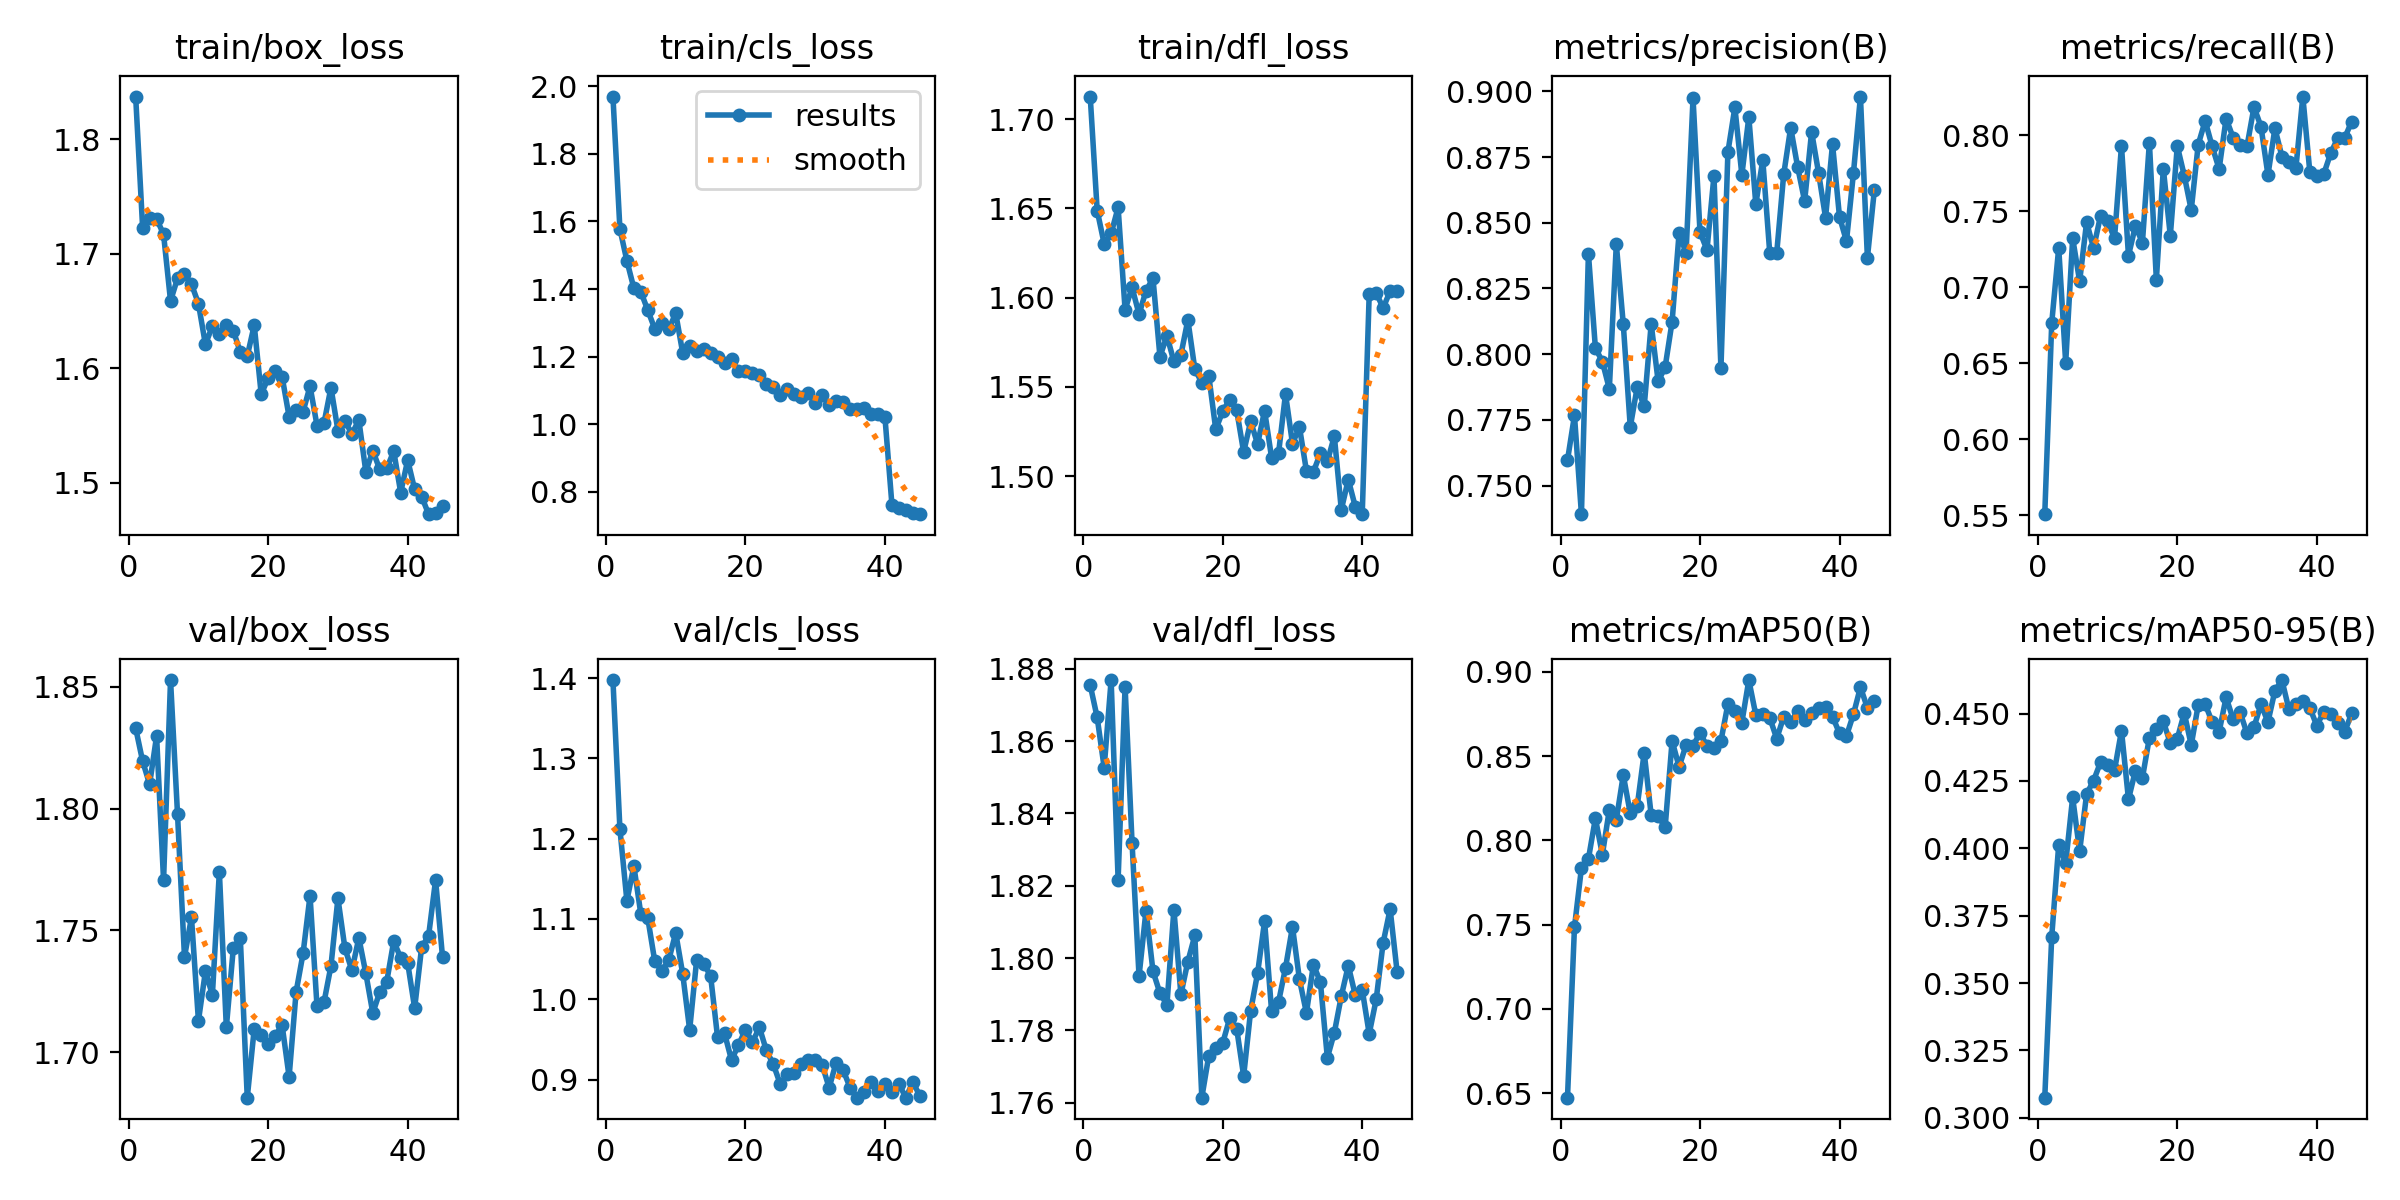

The file beside this chart, header and first rows:
epoch, time, train/box_loss, train/cls_loss, train/dfl_loss, metrics/precision(B), metrics/recall(B), metrics/mAP50(B), metrics/mAP50-95(B), val/box_loss, val/cls_loss, val/dfl_loss, lr/pg0, lr/pg1, lr/pg2
1, 7.601, 1.837, 1.97, 1.713, 0.7596, 0.5506, 0.6472, 0.3075, 1.833, 1.398, 1.875, 0.0002329, 0.0002329, 0.0002329
2, 14.21, 1.723, 1.578, 1.649, 0.7767, 0.6765, 0.7484, 0.3672, 1.819, 1.212, 1.867, 0.0004616, 0.0004616, 0.0004616
3, 20.61, 1.731, 1.484, 1.63, 0.7391, 0.726, 0.7835, 0.4013, 1.81, 1.123, 1.853, 0.0006809, 0.0006809, 0.0006809
4, 27.02, 1.731, 1.402, 1.636, 0.8383, 0.6502, 0.7889, 0.3945, 1.83, 1.166, 1.877, 0.0006716, 0.0006716, 0.0006716
5, 33.34, 1.717, 1.392, 1.651, 0.8024, 0.7323, 0.813, 0.4189, 1.771, 1.106, 1.822, 0.0006575, 0.0006575, 0.0006575
6, 39.77, 1.659, 1.337, 1.593, 0.7972, 0.7039, 0.7915, 0.3989, 1.853, 1.101, 1.875, 0.0006433, 0.0006433, 0.0006433
7, 46.4, 1.679, 1.282, 1.606, 0.7868, 0.7428, 0.8181, 0.4201, 1.798, 1.047, 1.832, 0.0006292, 0.0006292, 0.0006292
8, 52.71, 1.682, 1.3, 1.591, 0.8419, 0.7257, 0.8121, 0.4251, 1.739, 1.036, 1.795, 0.000615, 0.000615, 0.000615
9, 59.02, 1.674, 1.281, 1.604, 0.8114, 0.7471, 0.8387, 0.432, 1.755, 1.049, 1.813, 0.0006009, 0.0006009, 0.0006009
10, 65.29, 1.656, 1.328, 1.611, 0.7723, 0.7434, 0.8159, 0.431, 1.713, 1.083, 1.796, 0.0005868, 0.0005868, 0.0005868
11, 71.67, 1.621, 1.211, 1.567, 0.7875, 0.7323, 0.8204, 0.4289, 1.733, 1.032, 1.79, 0.0005726, 0.0005726, 0.0005726
12, 78.04, 1.637, 1.23, 1.579, 0.7801, 0.7932, 0.852, 0.4436, 1.724, 0.9619, 1.787, 0.0005585, 0.0005585, 0.0005585
13, 84.41, 1.63, 1.217, 1.564, 0.8115, 0.7208, 0.8149, 0.4182, 1.774, 1.049, 1.813, 0.0005444, 0.0005444, 0.0005444
14, 90.69, 1.638, 1.222, 1.568, 0.7896, 0.7404, 0.8145, 0.4289, 1.71, 1.044, 1.79, 0.0005302, 0.0005302, 0.0005302
15, 96.93, 1.633, 1.211, 1.588, 0.7951, 0.7293, 0.8076, 0.4261, 1.743, 1.029, 1.799, 0.0005161, 0.0005161, 0.0005161
16, 103.2, 1.614, 1.199, 1.56, 0.8124, 0.7952, 0.859, 0.441, 1.747, 0.9527, 1.806, 0.0005019, 0.0005019, 0.0005019
17, 109.5, 1.611, 1.181, 1.552, 0.8461, 0.705, 0.8436, 0.4442, 1.681, 0.9574, 1.761, 0.0004878, 0.0004878, 0.0004878
18, 115.8, 1.638, 1.192, 1.556, 0.8385, 0.7781, 0.8566, 0.4471, 1.71, 0.9243, 1.773, 0.0004737, 0.0004737, 0.0004737
19, 122, 1.577, 1.157, 1.526, 0.8974, 0.7338, 0.8561, 0.439, 1.707, 0.9429, 1.775, 0.0004595, 0.0004595, 0.0004595
20, 128.3, 1.591, 1.156, 1.536, 0.8464, 0.793, 0.8638, 0.4407, 1.703, 0.9621, 1.777, 0.0004454, 0.0004454, 0.0004454
21, 134.6, 1.597, 1.15, 1.543, 0.8397, 0.7735, 0.8559, 0.4502, 1.707, 0.9466, 1.783, 0.0004313, 0.0004313, 0.0004313
22, 140.9, 1.592, 1.145, 1.537, 0.8679, 0.7508, 0.8548, 0.4383, 1.711, 0.965, 1.78, 0.0004171, 0.0004171, 0.0004171
23, 147.1, 1.557, 1.118, 1.513, 0.7946, 0.7939, 0.8589, 0.4532, 1.69, 0.9362, 1.767, 0.000403, 0.000403, 0.000403
24, 153.4, 1.563, 1.11, 1.531, 0.8769, 0.8095, 0.8809, 0.4535, 1.725, 0.9189, 1.785, 0.0003888, 0.0003888, 0.0003888
25, 159.7, 1.562, 1.087, 1.518, 0.8939, 0.7927, 0.877, 0.4469, 1.741, 0.8941, 1.796, 0.0003747, 0.0003747, 0.0003747
26, 166, 1.584, 1.104, 1.537, 0.8682, 0.7778, 0.8699, 0.4432, 1.764, 0.9066, 1.81, 0.0003606, 0.0003606, 0.0003606
27, 172.2, 1.55, 1.09, 1.51, 0.8902, 0.811, 0.8951, 0.456, 1.719, 0.9084, 1.785, 0.0003464, 0.0003464, 0.0003464
28, 178.5, 1.552, 1.082, 1.513, 0.8571, 0.7985, 0.8744, 0.448, 1.72, 0.9199, 1.788, 0.0003323, 0.0003323, 0.0003323
29, 184.8, 1.583, 1.091, 1.546, 0.8739, 0.7935, 0.8749, 0.4505, 1.735, 0.9246, 1.797, 0.0003182, 0.0003182, 0.0003182
30, 191.1, 1.545, 1.064, 1.518, 0.8385, 0.7929, 0.8726, 0.4426, 1.763, 0.9238, 1.809, 0.000304, 0.000304, 0.000304
31, 197.3, 1.554, 1.085, 1.528, 0.8386, 0.8186, 0.8604, 0.445, 1.743, 0.9183, 1.794, 0.0002899, 0.0002899, 0.0002899
32, 203.6, 1.543, 1.055, 1.503, 0.8684, 0.8057, 0.8732, 0.4534, 1.734, 0.8898, 1.785, 0.0002757, 0.0002757, 0.0002757
33, 209.9, 1.555, 1.069, 1.503, 0.8862, 0.7739, 0.8702, 0.4469, 1.747, 0.9212, 1.798, 0.0002616, 0.0002616, 0.0002616
34, 216.1, 1.51, 1.066, 1.513, 0.8712, 0.8046, 0.8766, 0.4585, 1.732, 0.9118, 1.793, 0.0002475, 0.0002475, 0.0002475
35, 222.4, 1.528, 1.045, 1.508, 0.8582, 0.786, 0.8716, 0.4624, 1.716, 0.8901, 1.772, 0.0002333, 0.0002333, 0.0002333
36, 228.7, 1.511, 1.045, 1.522, 0.8846, 0.7826, 0.8757, 0.4516, 1.725, 0.8774, 1.779, 0.0002192, 0.0002192, 0.0002192
37, 235, 1.512, 1.047, 1.481, 0.8689, 0.7782, 0.8788, 0.4534, 1.729, 0.8849, 1.789, 0.0002051, 0.0002051, 0.0002051
38, 241.2, 1.527, 1.031, 1.498, 0.852, 0.8255, 0.8791, 0.4545, 1.746, 0.8974, 1.798, 0.0001909, 0.0001909, 0.0001909
39, 247.5, 1.491, 1.029, 1.483, 0.8799, 0.776, 0.8734, 0.4522, 1.739, 0.886, 1.79, 0.0001768, 0.0001768, 0.0001768
40, 253.9, 1.52, 1.02, 1.479, 0.8523, 0.7735, 0.8635, 0.4455, 1.737, 0.8944, 1.791, 0.0001626, 0.0001626, 0.0001626
41, 279.3, 1.494, 0.7611, 1.602, 0.843, 0.7745, 0.862, 0.4507, 1.718, 0.8839, 1.779, 0.0001485, 0.0001485, 0.0001485
42, 285.9, 1.488, 0.7505, 1.603, 0.8689, 0.7882, 0.8748, 0.4497, 1.743, 0.8945, 1.789, 0.0001344, 0.0001344, 0.0001344
43, 292.1, 1.472, 0.7449, 1.594, 0.898, 0.7982, 0.8909, 0.4463, 1.748, 0.8774, 1.804, 0.0001202, 0.0001202, 0.0001202
44, 298.4, 1.473, 0.7378, 1.604, 0.8367, 0.7983, 0.8786, 0.4432, 1.771, 0.8968, 1.814, 0.0001061, 0.0001061, 0.0001061
45, 304.7, 1.479, 0.7331, 1.604, 0.8625, 0.809, 0.8824, 0.45, 1.739, 0.8799, 1.796, 9.19632e-05, 9.19632e-05, 9.19632e-05
